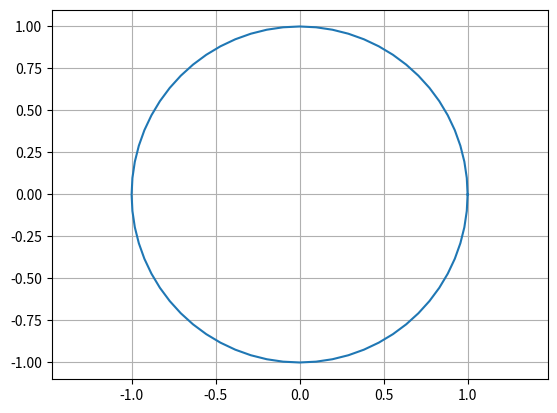

Write the Python code that produced this figure.
# membuat grafik lingkaran
import numpy as np
import matplotlib.pyplot as plt

# jari-jari lingkaran:
r = 1

# jumlah sisi/tepi:
n = 64

# membuat sudut theta:
th = np.linspace(0, (2*np.pi), n+1)

# persamaan titik x dan y lingkaran:
x = r*np.cos(th)
y = r*np.sin(th)

# menampilkan lingkaran
plt.axis('equal')
plt.grid()
plt.plot(x, y)
plt.show()